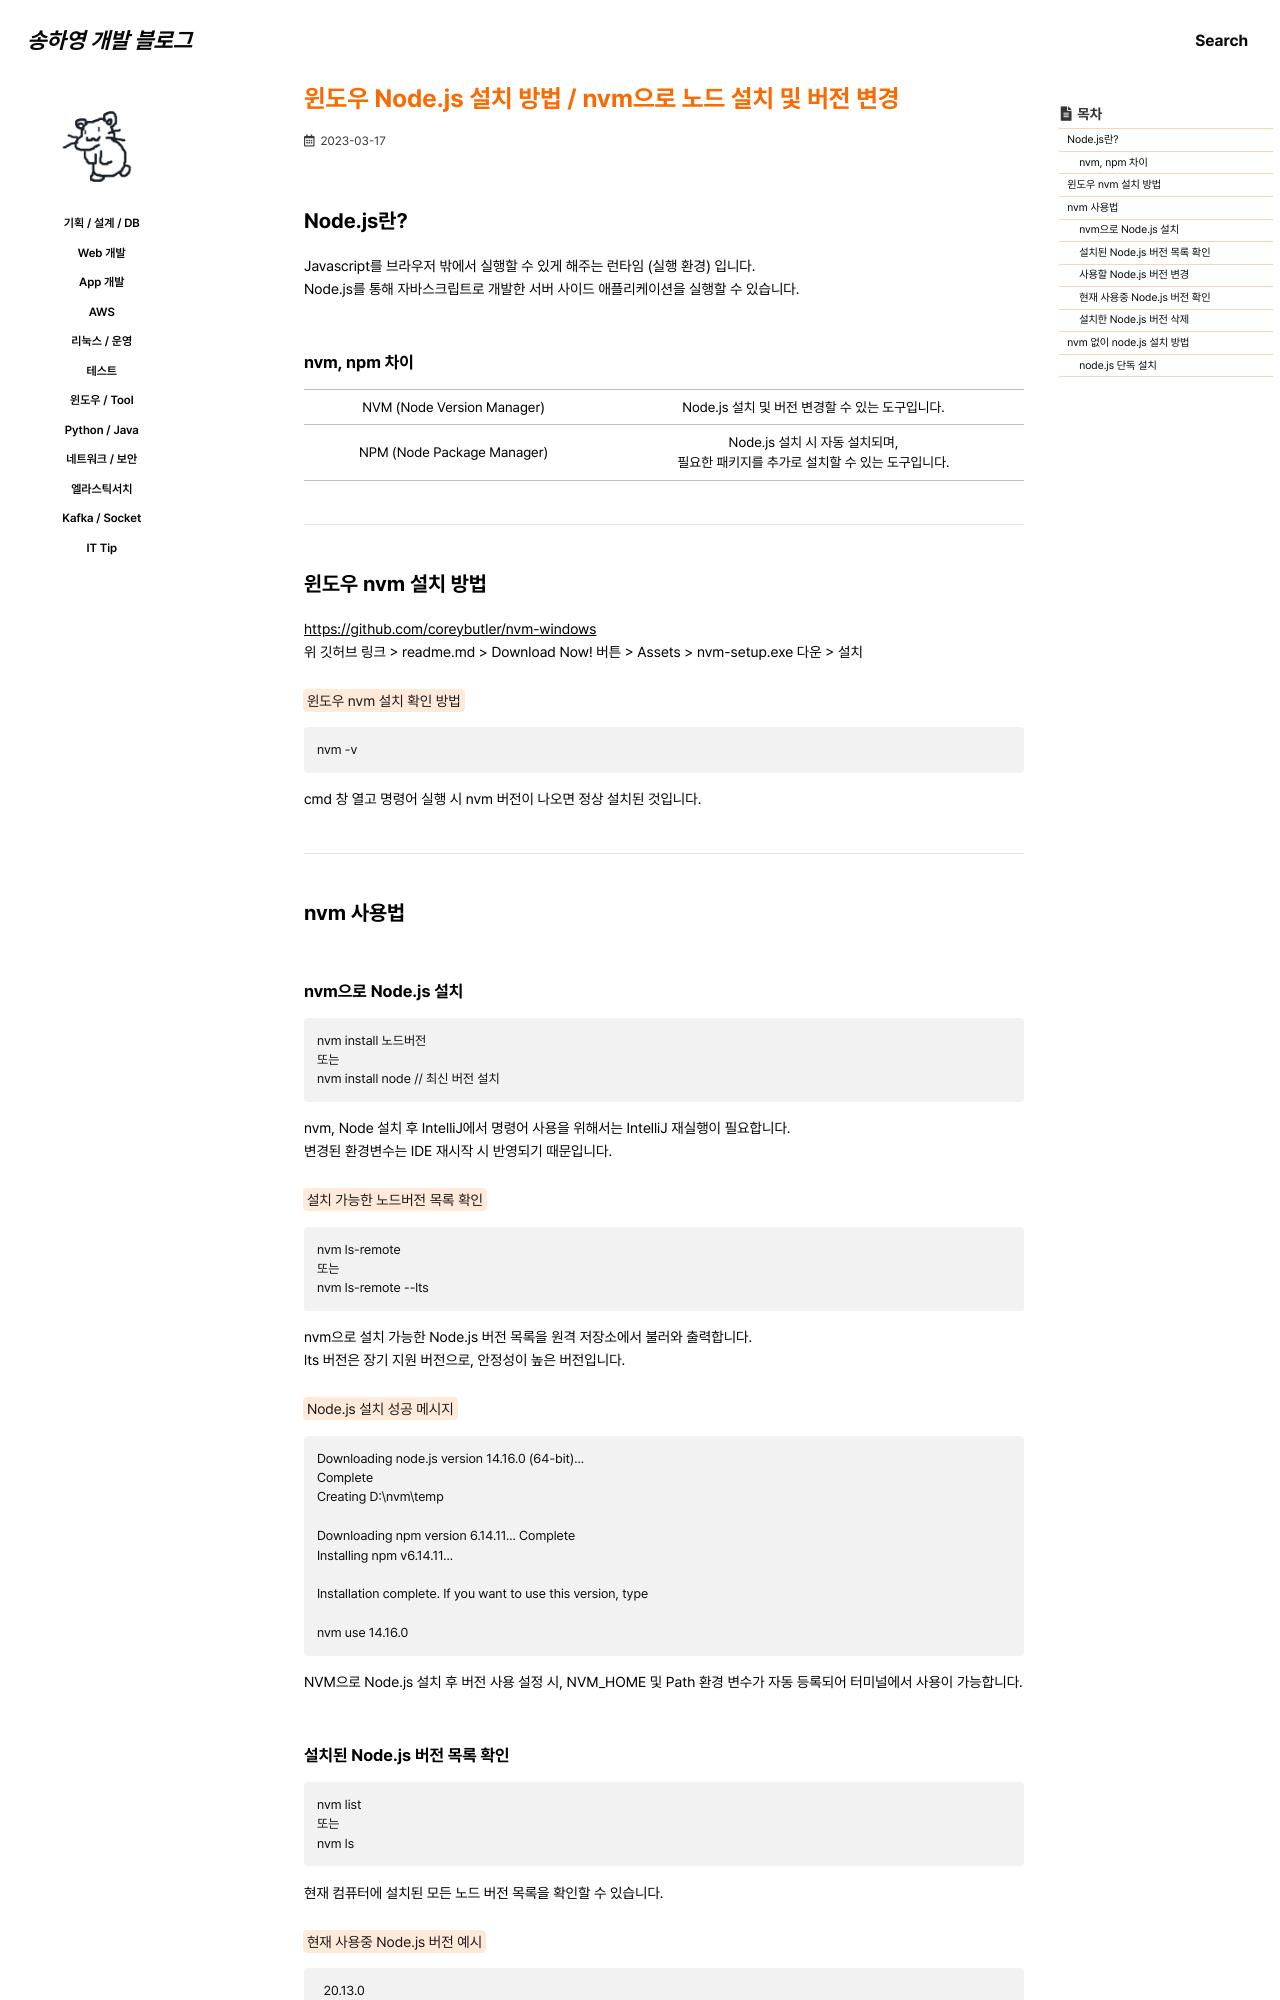

repository: 0songha0/0songha0.github.io · page: web-dev/2023-03-17-1.html · generator: jekyll

---
title: "윈도우 Node.js 설치 방법 / nvm으로 노드 설치 및 버전 변경"
excerpt: ""

categories:
   - web-dev
tags:
  - []

permalink: /web-dev/2023-03-17-1

toc: true
toc_sticky: true
 
date: 2023-03-17
last_modified_at: 2023-03-17
---

## Node.js란?
Javascript를 브라우저 밖에서 실행할 수 있게 해주는 런타임 (실행 환경) 입니다.  
Node.js를 통해 자바스크립트로 개발한 서버 사이드 애플리케이션을 실행할 수 있습니다.

### nvm, npm 차이
<table>
  <tbody>
    <tr>
      <td>NVM (Node Version Manager)</td>
      <td>Node.js 설치 및 버전 변경할 수 있는 도구입니다.</td>
    </tr>
    <tr>
      <td>NPM (Node Package Manager)</td>
      <td>
        Node.js 설치 시 자동 설치되며,<br>
        필요한 패키지를 추가로 설치할 수 있는 도구입니다.
      </td>
    </tr>
  </tbody>
</table>

---

## 윈도우 nvm 설치 방법

<https://github.com/coreybutler/nvm-windows>{: target="_blank"}  
위 깃허브 링크 > readme.md > Download Now! 버튼 > Assets > nvm-setup.exe 다운 > 설치

<mark>윈도우 nvm 설치 확인 방법</mark>  
```
nvm -v
```
cmd 창 열고 명령어 실행 시 nvm 버전이 나오면 정상 설치된 것입니다.

---

## nvm 사용법
